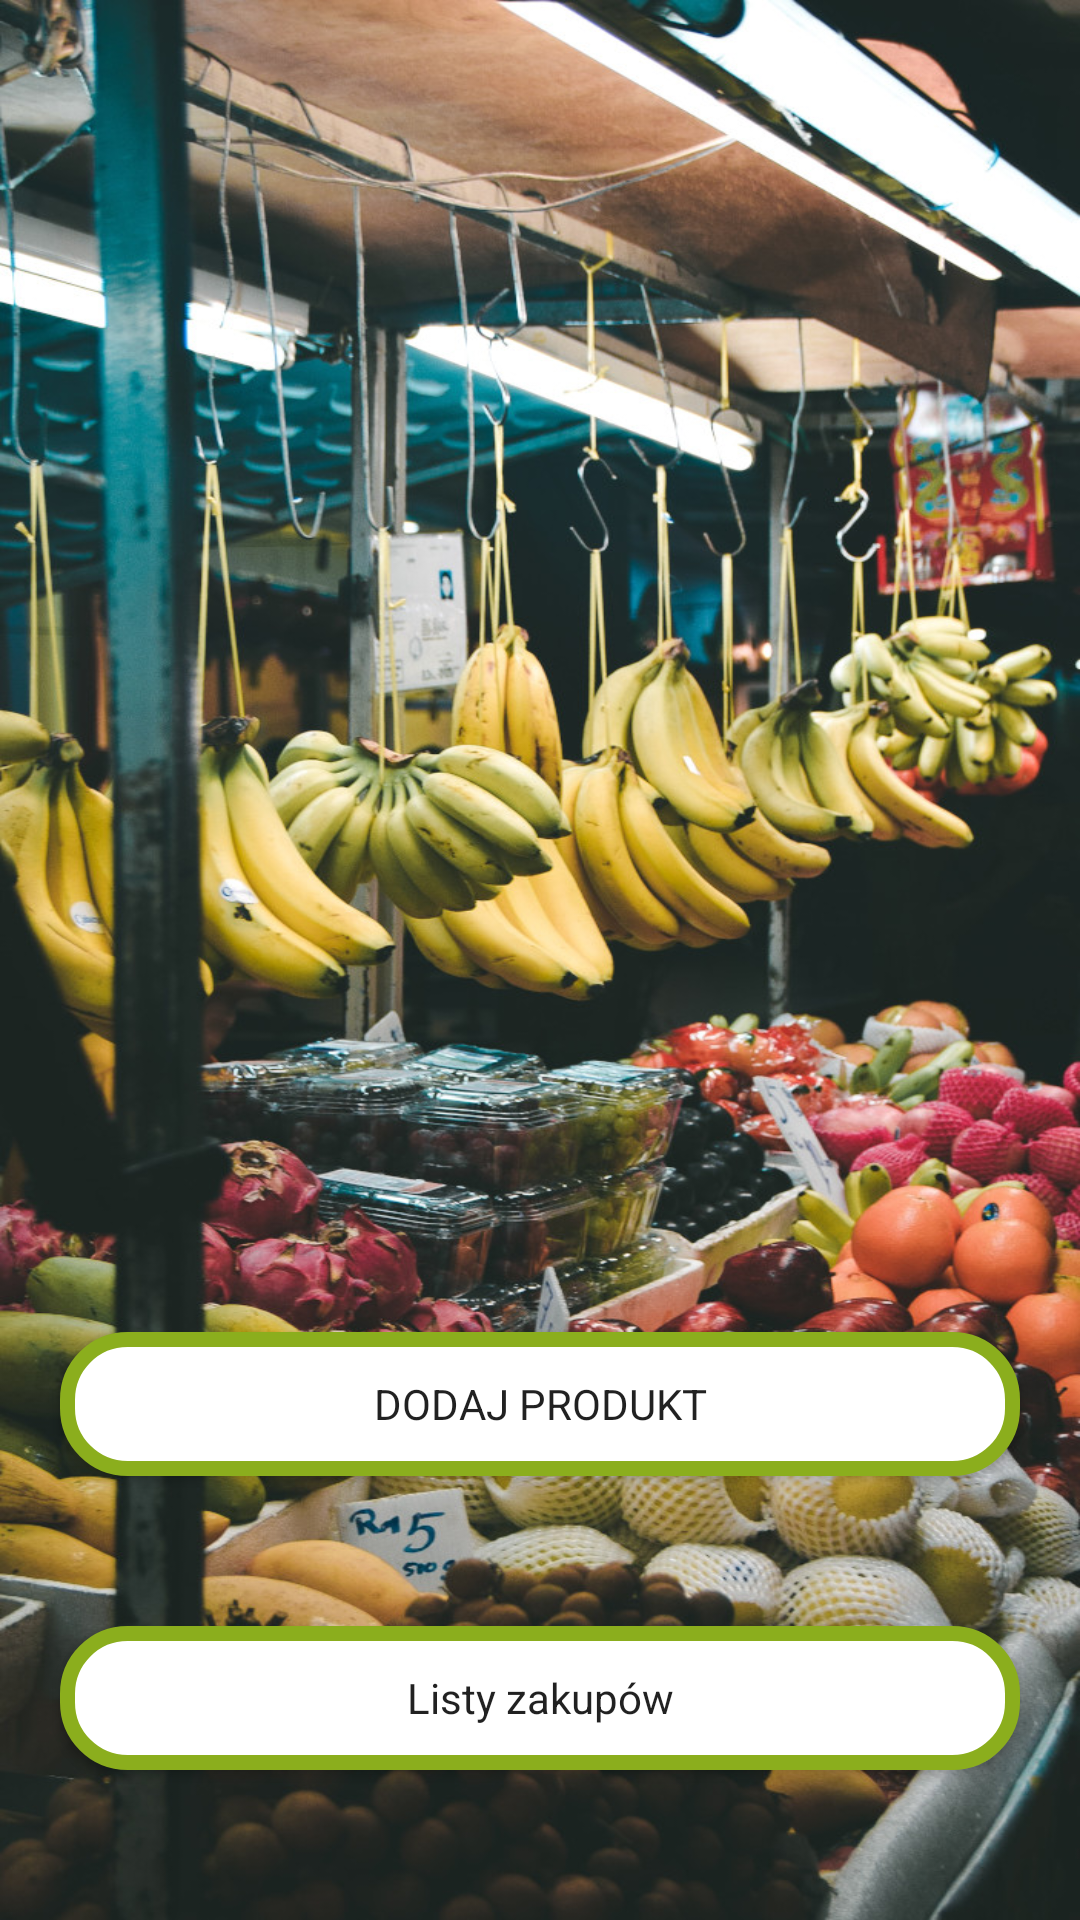

Layout XML and referenced resources for this Android screen:
<!-- AndroidManifest.xml: application theme AppTheme -->
<!-- res/layout/activity_main_screen.xml -->
<?xml version="1.0" encoding="utf-8"?>
<androidx.constraintlayout.widget.ConstraintLayout
    xmlns:android="http://schemas.android.com/apk/res/android"
    xmlns:app="http://schemas.android.com/apk/res-auto"
    xmlns:tools="http://schemas.android.com/tools"
    android:id="@+id/main_screen_layout"
    android:layout_width="match_parent"
    android:layout_height="match_parent"
    tools:context=".activity.MainScreen">

  <androidx.constraintlayout.widget.ConstraintLayout
      android:layout_width="match_parent"
      android:layout_height="match_parent"
      android:background="@drawable/bckgrnd1">

    <Button
        android:id="@+id/main_screen_list_of_shopping_lists_btn"
        style="@style/AppTheme"
        android:layout_width="0dp"
        android:layout_height="wrap_content"
        android:layout_gravity="center"
        android:background="@drawable/btn"
        android:text="Listy zakupów"
        android:layout_marginBottom="50dp"
        android:layout_marginStart="20dp"
        android:layout_marginEnd="20dp"
        app:layout_constraintBottom_toBottomOf="parent"
        app:layout_constraintEnd_toEndOf="parent"
        app:layout_constraintStart_toStartOf="parent" />

    <Button
        android:id="@+id/addProduct_btn"
        style="@style/AppTheme"
        android:layout_width="0dp"
        android:layout_height="wrap_content"
        android:layout_gravity="center"
        android:background="@drawable/btn"
        android:text="@string/add_product"
        android:layout_marginBottom="50dp"
        android:layout_marginStart="20dp"
        android:layout_marginEnd="20dp"
        app:layout_constraintBottom_toTopOf="@+id/main_screen_list_of_shopping_lists_btn"
        app:layout_constraintEnd_toEndOf="parent"
        app:layout_constraintStart_toStartOf="parent" />

  </androidx.constraintlayout.widget.ConstraintLayout>

  <LinearLayout
      android:id="@+id/list_of_shopping_list_fragment_container"
      android:layout_width="match_parent"
      android:layout_height="match_parent"
      android:orientation="horizontal" />

  <LinearLayout
      android:id="@+id/add_new_product_fragment_container"
      android:layout_width="match_parent"
      android:layout_height="match_parent"
      android:orientation="horizontal" />

</androidx.constraintlayout.widget.ConstraintLayout>
<!-- resources referenced by this layout -->
<resources>
  <!-- drawable bckgrnd1: jpeg bitmap (drawable, 345157 bytes) -->
  <!-- drawable btn (drawable) -->
  <?xml version="1.0" encoding="utf-8"?>
  <selector xmlns:android="http://schemas.android.com/apk/res/android">
  
      <item android:state_pressed="true" android:color="@android:color/white">
          <shape android:shape="rectangle">
              <solid android:color="@color/colorPrimary"/>
              <stroke android:width="5dp" android:color="@android:color/white" />
              <corners android:radius="20dp" />
          </shape>
      </item>
  
      <item>
          <shape android:shape="rectangle">
              <solid android:color="@android:color/white"/>
              <stroke android:width="5dp" android:color="@color/colorPrimary" />
              <corners android:radius="20dp" />
          </shape>
      </item>
  
  </selector>
  <string name="add_product">DODAJ PRODUKT</string>
  <style name="AppTheme" parent="Theme.AppCompat.Light.NoActionBar">
      
      <item name="colorPrimary">@color/colorPrimary</item>
      <item name="colorPrimaryDark">@color/colorPrimaryDark</item>
      <item name="colorAccent">@color/colorAccent</item>
      <item name="android:windowNoTitle">true</item>
      <item name="android:windowActionBar">false</item>
      <item name="android:windowFullscreen">true</item>
      <item name="android:windowContentOverlay">@null</item>
      <item name="android:windowAnimationStyle">@null</item>
      <item name="android:windowDisablePreview">true</item>
    </style>
  <color name="colorPrimary">#8BAE1D</color>
  <color name="colorPrimaryDark">#505e23</color>
  <color name="colorAccent">#5B39C6</color>
</resources>
